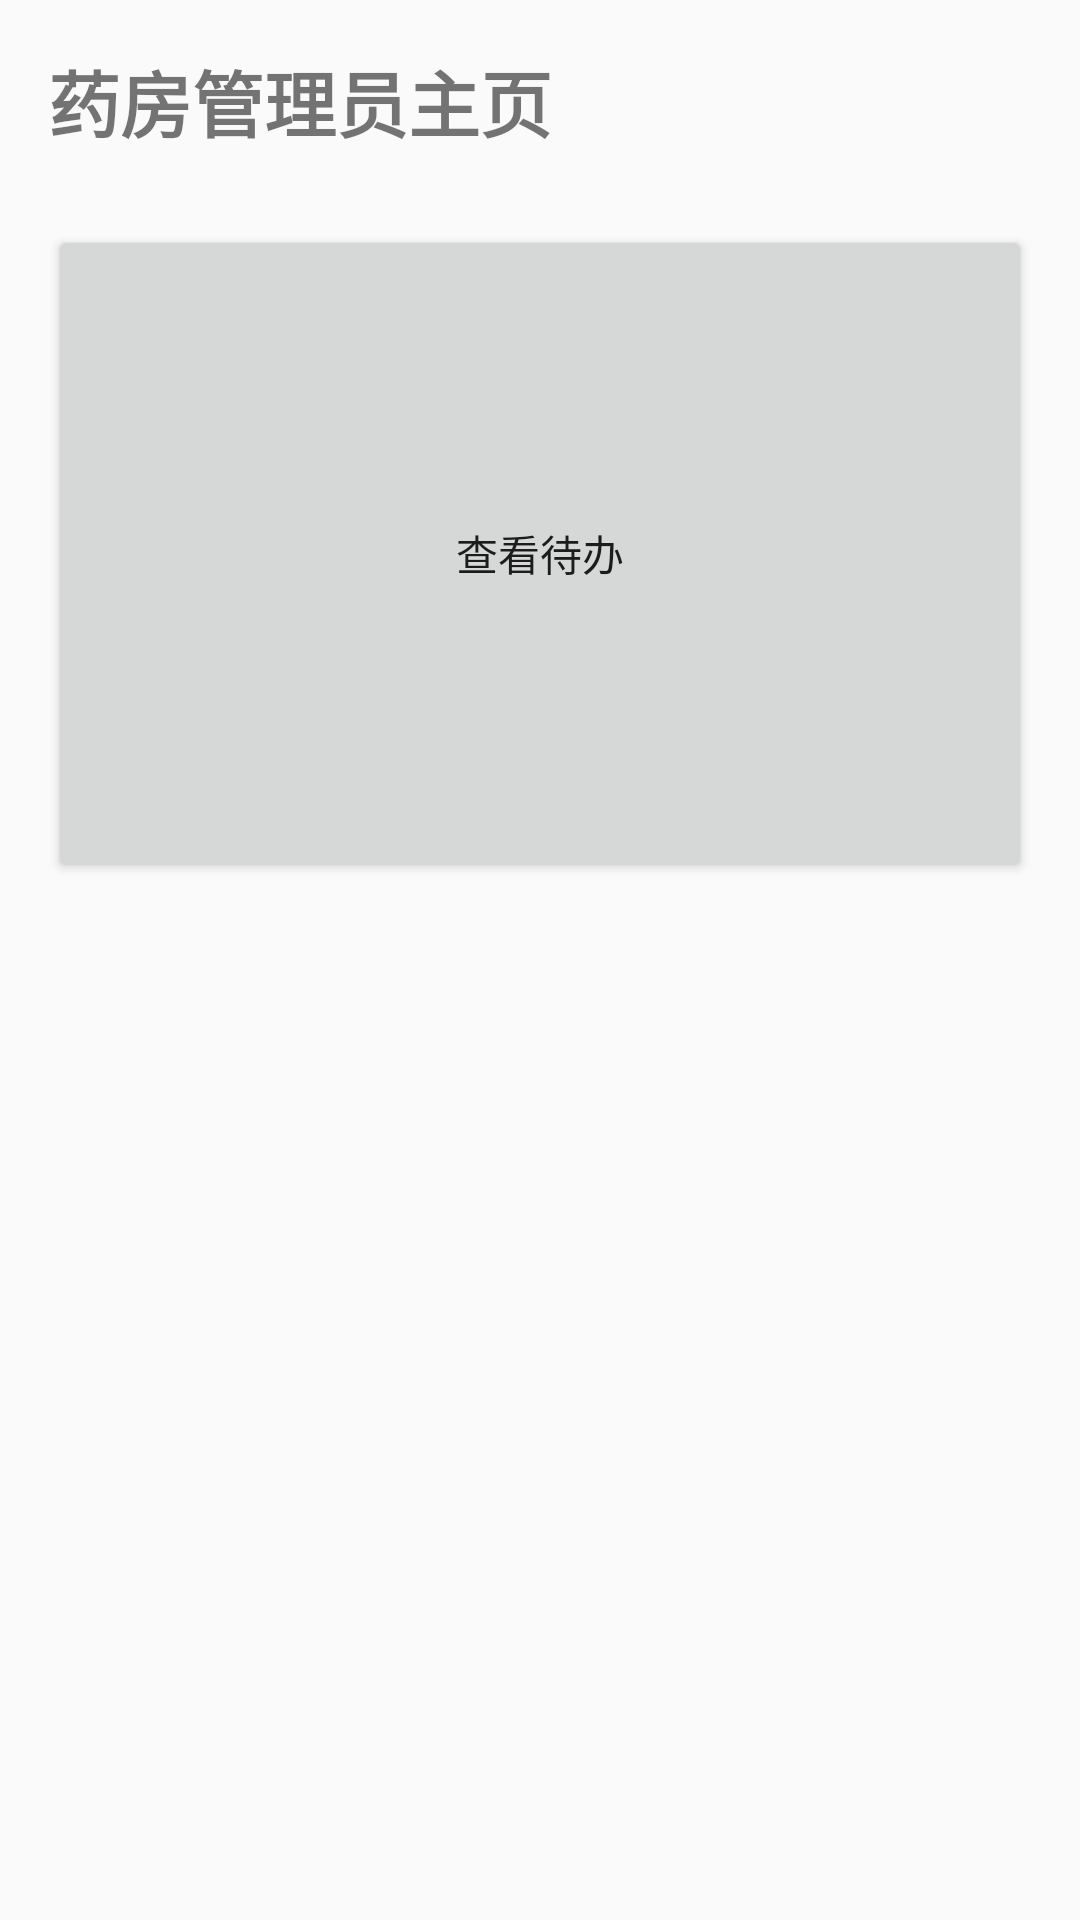

Reconstruct the res/layout file that produces this screen, plus the resources it refers to.
<!-- AndroidManifest.xml: application theme AppTheme -->
<!-- res/layout/activity_pharmacy_main.xml -->
<?xml version="1.0" encoding="utf-8"?>
<LinearLayout xmlns:android="http://schemas.android.com/apk/res/android"
    xmlns:app="http://schemas.android.com/apk/res-auto"
    xmlns:tools="http://schemas.android.com/tools"
    android:layout_width="match_parent"
    android:layout_height="match_parent"
    android:orientation="vertical"
    android:padding="16dp"
    tools:context=".ui.pharmacy.PharmacyMainActivity">

    <TextView
        android:layout_width="match_parent"
        android:layout_height="wrap_content"
        android:text="药房管理员主页"
        android:textSize="24sp"
        android:textStyle="bold"
        android:layout_marginBottom="24dp"/>

    <Button
        android:id="@+id/btn_view_prescriptions"
        android:layout_width="match_parent"
        android:layout_height="219dp"
        android:layout_marginBottom="16dp"
        android:text="查看待办" />


</LinearLayout>
<!-- resources referenced by this layout -->
<resources>
  <style name="AppTheme" parent="Theme.AppCompat.Light.DarkActionBar">
          
          <item name="colorPrimary">@color/colorPrimary</item>
          <item name="colorPrimaryDark">@color/colorPrimaryDark</item>
          <item name="colorAccent">@color/colorAccent</item>
      </style>
  <color name="colorPrimary">#00796B</color>
  <color name="colorPrimaryDark">#004D40</color>
  <color name="colorAccent">#FF4081</color>
</resources>
